Run: headless pygame with SDL's dummy video driver; simulated clock (each Clock.tick advances the game by its frame time, no real sleeping); random seed 0; keys injected as events and as key.get_pressed() state; mouse plan: one left click at the window centre at the start of phase 2, then a move to the lower-right quarter at the start of phase 3.
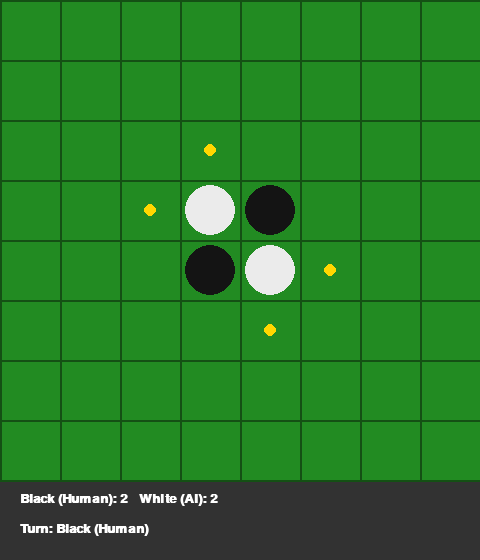
Frame 1 of 4 · flips 1–60 · no input
Frame 2 of 4 · flips 61–180 · clicked the window centre · tapped SPACE, RETURN · held RIGHT (→), D · screen unchanged from frame 1, image omitted
Frame 3 of 4 · flips 181–300 · moved the mouse to the lower-right quarter · held DOWN (↓), S · screen unchanged from frame 2, image omitted
Frame 4 of 4 · flips 301–420 · held LEFT (←), A, UP (↑), W · screen unchanged from frame 3, image omitted

The pygame program that drew these frames:

"""
Othello (Reversi) Engine, AI & Playable UI
===========================================
Completed Game AI Capstone Implementation:
1. THE ENGINE: Full OthelloState with 8-direction raycasting, bracketing,
   disc flipping, consecutive pass handling, and terminal detection.
2. THE AI: Heuristic evaluation function using Piece-Square Table (PST),
   mobility differential, and corner capture weights.
   Minimax algorithm with Alpha-Beta pruning (`minimax_ab`).
3. THE UI: Pygame interactive interface (Human as Black vs AI as White)
   with fallback to headless play (`play_game(ai_depth=2)`).
"""

import copy
import os
import sys
import time
from typing import List, Tuple, Dict, Optional

# Board constants
EMPTY = 0
BLACK = 1
WHITE = 2

DIRECTIONS = [
    (-1, -1), (-1, 0), (-1, 1),
    ( 0, -1),          ( 0, 1),
    ( 1, -1), ( 1, 0), ( 1, 1)
]

PST = [
    [ 100, -20,  10,   5,   5,  10, -20,  100],
    [ -20, -50,  -2,  -2,  -2,  -2, -50,  -20],
    [  10,  -2,  -1,  -1,  -1,  -1,  -2,   10],
    [   5,  -2,  -1,   0,   0,  -1,  -2,    5],
    [   5,  -2,  -1,   0,   0,  -1,  -2,    5],
    [  10,  -2,  -1,  -1,  -1,  -1,  -2,   10],
    [ -20, -50,  -2,  -2,  -2,  -2, -50,  -20],
    [ 100, -20,  10,   5,   5,  10, -20,  100]
]


# ==============================================================================
# 1. THE ENGINE
# ==============================================================================

class OthelloState:
    """
    Representation of an 8x8 Othello (Reversi) board and game state.
    """
    def __init__(
        self,
        board: Optional[List[List[int]]] = None,
        current_player: int = BLACK,
        consecutive_passes: int = 0
    ):
        if board is None:
            # 8x8 board. 0=Empty, 1=Black, 2=White
            self.board = [[EMPTY for _ in range(8)] for _ in range(8)]
            # Standard initial position
            self.board[3][3] = WHITE
            self.board[4][4] = WHITE
            self.board[3][4] = BLACK
            self.board[4][3] = BLACK
        else:
            self.board = [row[:] for row in board]

        self.current_player = current_player
        self.consecutive_passes = consecutive_passes
        self.is_terminal = False
        self.winner: Optional[int] = None
        self._check_terminal()

    def get_flips(self, r: int, c: int, player: Optional[int] = None) -> List[Tuple[int, int]]:
        """Return list of opponent discs flipped by placing piece at (r, c)."""
        if player is None:
            player = self.current_player

        if self.board[r][c] != EMPTY:
            return []

        opponent = 3 - player
        flips: List[Tuple[int, int]] = []

        for dr, dc in DIRECTIONS:
            curr_r = r + dr
            curr_c = c + dc
            dir_flips: List[Tuple[int, int]] = []

            while 0 <= curr_r < 8 and 0 <= curr_c < 8 and self.board[curr_r][curr_c] == opponent:
                dir_flips.append((curr_r, curr_c))
                curr_r += dr
                curr_c += dc

            if 0 <= curr_r < 8 and 0 <= curr_c < 8 and self.board[curr_r][curr_c] == player and dir_flips:
                flips.extend(dir_flips)

        return flips

    def get_legal_moves(self, player: Optional[int] = None) -> List[Tuple[int, int]]:
        """Return list of (row, col) coordinates of all legal moves."""
        if player is None:
            player = self.current_player

        moves: List[Tuple[int, int]] = []
        for r in range(8):
            for c in range(8):
                if self.board[r][c] == EMPTY and self.get_flips(r, c, player):
                    moves.append((r, c))
        return moves

    def is_full(self) -> bool:
        """Check if all 64 squares are occupied."""
        return all(self.board[r][c] != EMPTY for r in range(8) for c in range(8))

    def _resolve_winner(self) -> None:
        """Compute final disc score and determine winner."""
        scores = self.get_scores()
        if scores[BLACK] > scores[WHITE]:
            self.winner = BLACK
        elif scores[WHITE] > scores[BLACK]:
            self.winner = WHITE
        else:
            self.winner = 0  # Draw

    def _check_terminal(self) -> None:
        """Check if game has reached a terminal condition."""
        if self.consecutive_passes >= 2 or self.is_full():
            self.is_terminal = True
            self._resolve_winner()

    def make_move(self, move: Optional[Tuple[int, int]]) -> "OthelloState":
        """
        Return new OthelloState applying move and flipping captured pieces.
        If move is None, execute a pass.
        """
        if self.is_terminal:
            return OthelloState(self.board, self.current_player, self.consecutive_passes)

        if move is None:
            new_state = OthelloState(
                self.board,
                current_player=3 - self.current_player,
                consecutive_passes=self.consecutive_passes + 1
            )
            if not new_state.get_legal_moves(new_state.current_player):
                new_state.consecutive_passes += 1
                new_state._check_terminal()
            return new_state

        r, c = move
        flips = self.get_flips(r, c, self.current_player)
        if not flips:
            raise ValueError(f"Illegal move {move} for player {self.current_player}")

        new_board = [row[:] for row in self.board]
        new_board[r][c] = self.current_player
        for fr, fc in flips:
            new_board[fr][fc] = self.current_player

        # Determine next turn
        opp = 3 - self.current_player
        opp_moves = any(
            self.get_flips(row, col, opp)
            for row in range(8) for col in range(8)
            if new_board[row][col] == EMPTY
        )
        curr_moves = any(
            self.get_flips(row, col, self.current_player)
            for row in range(8) for col in range(8)
            if new_board[row][col] == EMPTY
        )

        if opp_moves:
            next_player = opp
            passes = 0
        elif curr_moves:
            next_player = self.current_player
            passes = 1
        else:
            next_player = opp
            passes = 2

        new_state = OthelloState(new_board, next_player, passes)
        return new_state

    def get_scores(self) -> Dict[int, int]:
        """Return disc counts {BLACK: count, WHITE: count}."""
        black_cnt = sum(row.count(BLACK) for row in self.board)
        white_cnt = sum(row.count(WHITE) for row in self.board)
        return {BLACK: black_cnt, WHITE: white_cnt}


# ==============================================================================
# 2. THE AI
# ==============================================================================

def heuristic(state: OthelloState, player: int) -> float:
    """
    Evaluates board position from perspective of `player`.
    Combines terminal bonus, PST weights, corner control, and mobility.
    """
    opp = 3 - player
    scores = state.get_scores()
    my_discs = scores[player]
    opp_discs = scores[opp]

    if state.is_terminal:
        if state.winner == player:
            return 10000.0 + (my_discs - opp_discs)
        elif state.winner == opp:
            return -10000.0 + (my_discs - opp_discs)
        else:
            return 0.0

    pos_score = 0
    for r in range(8):
        for c in range(8):
            val = state.board[r][c]
            if val == player:
                pos_score += PST[r][c]
            elif val == opp:
                pos_score -= PST[r][c]

    corners = [(0, 0), (0, 7), (7, 0), (7, 7)]
    corner_score = sum(
        25 if state.board[cr][cc] == player else (-25 if state.board[cr][cc] == opp else 0)
        for cr, cc in corners
    )

    my_mobility = len(state.get_legal_moves(player))
    opp_mobility = len(state.get_legal_moves(opp))
    mobility_score = 10 * (my_mobility - opp_mobility)

    return float(pos_score + corner_score + mobility_score)


def minimax_ab(
    state: OthelloState,
    depth: int,
    alpha: float,
    beta: float,
    is_maximizing: bool,
    max_player: Optional[int] = None
) -> Tuple[float, Optional[Tuple[int, int]]]:
    """
    Minimax search with Alpha-Beta pruning and PST move ordering.
    """
    if max_player is None:
        max_player = state.current_player if is_maximizing else (3 - state.current_player)

    if state.is_terminal or depth <= 0:
        return heuristic(state, max_player), None

    legal_moves = state.get_legal_moves()
    if not legal_moves:
        child = state.make_move(None)
        if child.is_terminal:
            return heuristic(child, max_player), None
        child_is_max = (child.current_player == max_player)
        eval_score, _ = minimax_ab(child, depth - 1, alpha, beta, child_is_max, max_player)
        return eval_score, None

    # Move ordering for rapid alpha-beta cutoffs
    legal_moves.sort(key=lambda m: PST[m[0]][m[1]], reverse=True)

    if is_maximizing:
        best_score = -float('inf')
        best_move = legal_moves[0]
        for move in legal_moves:
            child = state.make_move(move)
            child_is_max = (child.current_player == max_player)
            score, _ = minimax_ab(child, depth - 1, alpha, beta, child_is_max, max_player)
            if score > best_score:
                best_score = score
                best_move = move
            alpha = max(alpha, best_score)
            if beta <= alpha:
                break
        return best_score, best_move
    else:
        best_score = float('inf')
        best_move = legal_moves[0]
        for move in legal_moves:
            child = state.make_move(move)
            child_is_max = (child.current_player == max_player)
            score, _ = minimax_ab(child, depth - 1, alpha, beta, child_is_max, max_player)
            if score < best_score:
                best_score = score
                best_move = move
            beta = min(beta, best_score)
            if beta <= alpha:
                break
        return best_score, best_move


def play_game(
    ai_depth: int = 2,
    depth_black: Optional[int] = None,
    depth_white: Optional[int] = None,
    verbose: bool = False
) -> Tuple[Optional[int], Dict[int, int]]:
    """Automated headless self-play function for CI testing."""
    d_black = depth_black if depth_black is not None else ai_depth
    d_white = depth_white if depth_white is not None else ai_depth

    state = OthelloState()
    move_count = 0

    while not state.is_terminal and move_count < 120:
        moves = state.get_legal_moves()
        if not moves:
            state = state.make_move(None)
            move_count += 1
            continue

        depth = d_black if state.current_player == BLACK else d_white
        _, best_move = minimax_ab(
            state, depth=depth, alpha=-float('inf'), beta=float('inf'),
            is_maximizing=True, max_player=state.current_player
        )
        if best_move is None:
            best_move = moves[0]

        state = state.make_move(best_move)
        move_count += 1

    return state.winner, state.get_scores()


# ==============================================================================
# 3. THE UI
# ==============================================================================

def main():
    """Run interactive Pygame loop or fall back to headless simulation."""
    if not os.environ.get("DISPLAY") and not os.environ.get("WAYLAND_DISPLAY"):
        os.environ["SDL_VIDEODRIVER"] = "dummy"

    try:
        import pygame
        pygame.init()
    except Exception as e:
        print(f"Pygame unavailable ({e}). Running headless verification...")
        winner, scores = play_game(ai_depth=2, verbose=True)
        print(f"Game finished. Winner={winner}, Scores={scores}")
        return

    SQUARE_SIZE = 60
    BOARD_SIZE = SQUARE_SIZE * 8
    INFO_PANEL_HEIGHT = 80
    WIDTH = BOARD_SIZE
    HEIGHT = BOARD_SIZE + INFO_PANEL_HEIGHT

    GREEN_BOARD = (34, 139, 34)
    LINE_COLOR = (20, 80, 20)
    COLOR_BLACK = (20, 20, 20)
    COLOR_WHITE = (235, 235, 235)
    HIGHLIGHT_COLOR = (255, 215, 0)
    BG_PANEL = (50, 50, 50)
    TEXT_COLOR = (255, 255, 255)

    try:
        screen = pygame.display.set_mode((WIDTH, HEIGHT))
        pygame.display.set_caption("Othello (Reversi) Capstone")
        font = pygame.font.SysFont("arial", 20, bold=True)
    except Exception as e:
        print(f"Display mode unavailable ({e}). Running headless verification...")
        winner, scores = play_game(ai_depth=2, verbose=True)
        print(f"Game finished. Winner={winner}, Scores={scores}")
        return

    state = OthelloState()
    clock = pygame.time.Clock()
    running = True

    while running:
        legal_moves = state.get_legal_moves()

        for event in pygame.event.get():
            if event.type == pygame.QUIT:
                running = False
            elif event.type == pygame.MOUSEBUTTONDOWN and not state.is_terminal:
                if state.current_player == BLACK and legal_moves:
                    mx, my = event.pos
                    if my < BOARD_SIZE:
                        c = mx // SQUARE_SIZE
                        r = my // SQUARE_SIZE
                        if (r, c) in legal_moves:
                            state = state.make_move((r, c))

        if not state.is_terminal and not legal_moves:
            state = state.make_move(None)
            continue

        if not state.is_terminal and state.current_player == WHITE and legal_moves:
            pygame.display.flip()
            _, ai_move = minimax_ab(
                state, depth=3, alpha=-float('inf'), beta=float('inf'),
                is_maximizing=True, max_player=WHITE
            )
            if ai_move is None and legal_moves:
                ai_move = legal_moves[0]
            if ai_move:
                state = state.make_move(ai_move)

        screen.fill(BG_PANEL)
        pygame.draw.rect(screen, GREEN_BOARD, (0, 0, BOARD_SIZE, BOARD_SIZE))

        for i in range(9):
            pygame.draw.line(screen, LINE_COLOR, (0, i * SQUARE_SIZE), (BOARD_SIZE, i * SQUARE_SIZE), 2)
            pygame.draw.line(screen, LINE_COLOR, (i * SQUARE_SIZE, 0), (i * SQUARE_SIZE, BOARD_SIZE), 2)

        for r in range(8):
            for c in range(8):
                center = (c * SQUARE_SIZE + SQUARE_SIZE // 2, r * SQUARE_SIZE + SQUARE_SIZE // 2)
                rad = SQUARE_SIZE // 2 - 5
                val = state.board[r][c]
                if val == BLACK:
                    pygame.draw.circle(screen, COLOR_BLACK, center, rad)
                elif val == WHITE:
                    pygame.draw.circle(screen, COLOR_WHITE, center, rad)

        if not state.is_terminal and state.current_player == BLACK:
            for mr, mc in legal_moves:
                center = (mc * SQUARE_SIZE + SQUARE_SIZE // 2, mr * SQUARE_SIZE + SQUARE_SIZE // 2)
                pygame.draw.circle(screen, HIGHLIGHT_COLOR, center, 6)

        scores = state.get_scores()
        info_str = f"Black (Human): {scores[BLACK]}   White (AI): {scores[WHITE]}"
        turn_str = f"Turn: {'Black (Human)' if state.current_player == BLACK else 'White (AI)'}"
        if state.is_terminal:
            if state.winner == BLACK:
                turn_str = "GAME OVER — Black Wins!"
            elif state.winner == WHITE:
                turn_str = "GAME OVER — White Wins!"
            else:
                turn_str = "GAME OVER — Draw!"

        screen.blit(font.render(info_str, True, TEXT_COLOR), (20, BOARD_SIZE + 12))
        screen.blit(font.render(turn_str, True, HIGHLIGHT_COLOR if state.is_terminal else TEXT_COLOR), (20, BOARD_SIZE + 42))

        pygame.display.flip()
        clock.tick(30)

    pygame.quit()


if __name__ == "__main__":
    main()
